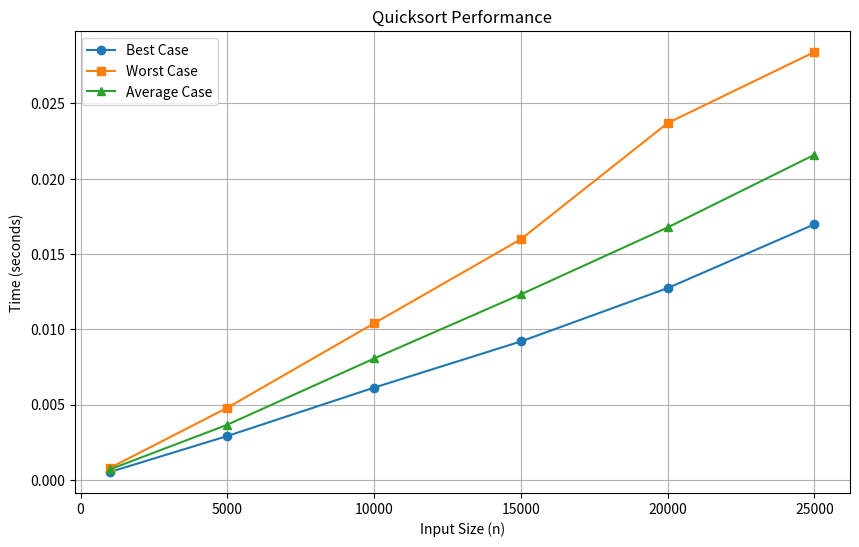

Write the Python code that produced this figure.
import time
import random
import matplotlib.pyplot as plt
import numpy as np

def median(arr, low, high):
    mid = (low + high) // 2
    a, b, c = arr[low], arr[mid], arr[high]
    if a > b:
        if a < c:
            return low
        elif b > c:
            return mid
        else:
            return high
    else:
        if a > c:
            return low
        elif b < c:
            return mid
        else:
            return high

def partition(arr, low, high):
    pivot_index = median(arr, low, high)
    arr[pivot_index], arr[high] = arr[high], arr[pivot_index]  
    pivot = arr[high]
    i = low - 1
    for j in range(low, high):
        if arr[j] < pivot:
            i += 1
            arr[i], arr[j] = arr[j], arr[i]
    arr[i + 1], arr[high] = arr[high], arr[i + 1]
    return i + 1

def quicksort(arr, low, high):
    while low < high:
        pi = partition(arr, low, high)
        if pi - low < high - pi:
            quicksort(arr, low, pi - 1)
            low = pi + 1  
        else:
            quicksort(arr, pi + 1, high)
            high = pi - 1

def best_case(size):
    return list(range(size)) 

def worst_case(size):
    return list(range(size, 0, -1))  

def average_case(size):
    return [random.randint(0, size) for _ in range(size)]

def benchmark_of_quicksort(arr_sizes, case):
    times = []
    for size in arr_sizes:
        if case == 'best':
            arr = best_case(size)
        elif case == 'worst':
            arr = worst_case(size)
        else:
            arr = average_case(size)
        
        start_time = time.time()
        quicksort(arr, 0, len(arr) - 1)
        end_time = time.time()
        times.append(end_time - start_time)
    return times

arr_sizes = [1000, 5000, 10000, 15000, 20000, 25000]

best_case_times = benchmark_of_quicksort(arr_sizes, 'best')
worst_case_times = benchmark_of_quicksort(arr_sizes, 'worst')
average_case_times = benchmark_of_quicksort(arr_sizes, 'average')

plt.figure(figsize=(10, 6))
plt.plot(arr_sizes, best_case_times, label='Best Case', marker='o')
plt.plot(arr_sizes, worst_case_times, label='Worst Case', marker='s')
plt.plot(arr_sizes, average_case_times, label='Average Case', marker='^')
plt.xlabel('Input Size (n)')
plt.ylabel('Time (seconds)')
plt.legend()
plt.title('Quicksort Performance')
plt.grid()
plt.show()
